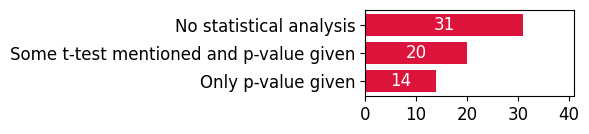

The script that saved this image: (Note: this script raises an exception after producing the figure.)
import matplotlib.pyplot as plt
from pathlib import Path

only_p_value_given = 14
t_test = 20
no_analysis = 31


plt.rcParams['font.family'] = 'Arial'
plt.rcParams.update({
    'font.size': 12          # Default text size
})
# Data
categories = ["No statistical analysis", "Some t-test mentioned and p-value given", "Only p-value given", ]
values = [no_analysis, t_test, only_p_value_given ]

# Plot
colors = ['crimson', 'crimson', 'crimson']
fig, ax = plt.subplots(figsize=(6, 1.5))
bars = ax.barh(categories, values, color=colors)
ax.invert_yaxis()
# Flip the y-axis so largest value is at the top

# Add values inside bars
for bar in bars:
    width = bar.get_width()
    ax.text(width / 2,                       # x = middle of the bar
            bar.get_y() + bar.get_height()/2,  # y = middle of the bar
            str(width),                      # label text
            ha='center', va='center',        # horizontal and vertical align center
            color='white')       # adjust font size/color as needed

# Labels and styling
max_val = max(values)
ax.set_xlim(0, max_val + 10)
ax.set_xticks(range(0, max_val + 10, 10))  # start=0, end=max+15, step=5


path = Path("Python scripts used to create figures/fig-statistical-tests.pdf")
plt.tight_layout()
plt.savefig(path)
plt.show()
